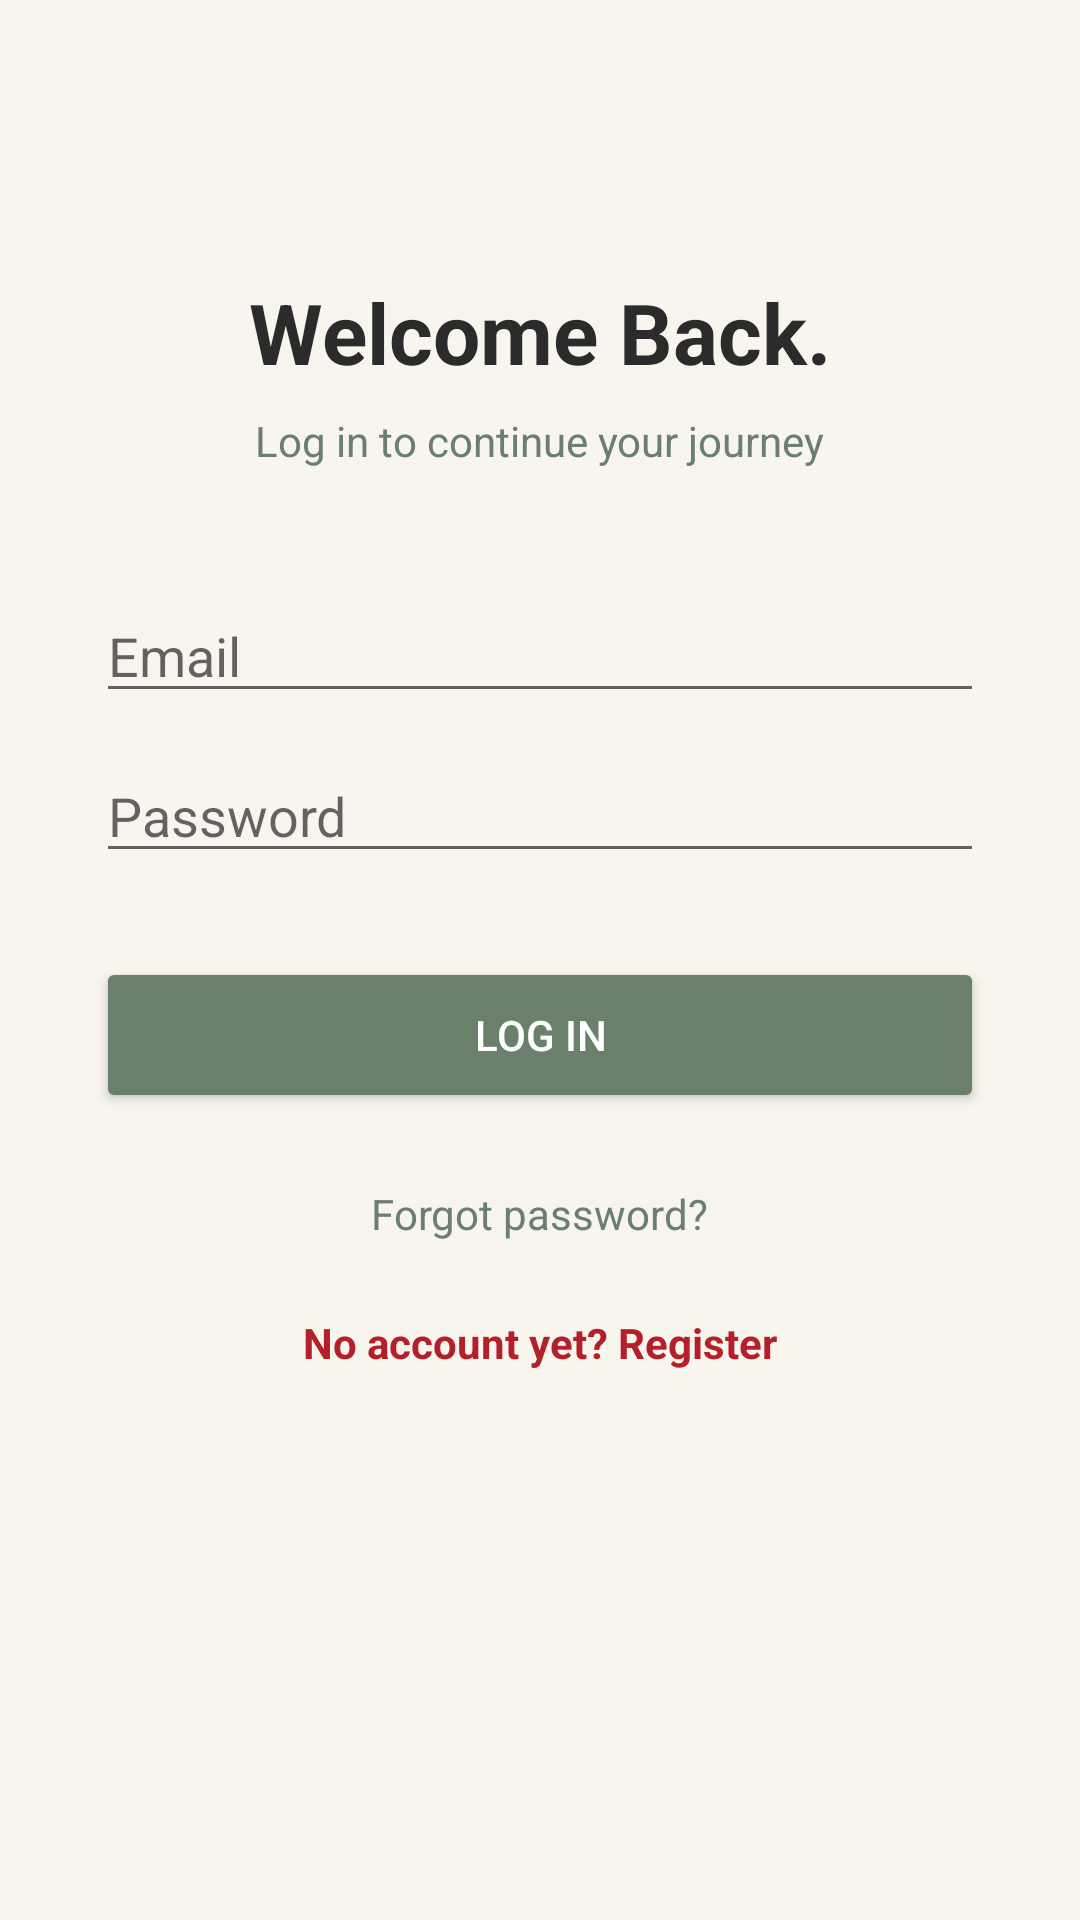

Produce the Android XML layout that renders to this screen, including the resource entries it uses.
<!-- AndroidManifest.xml: application theme Theme.TreePlanting -->
<!-- res/layout/activity_login.xml -->
<?xml version="1.0" encoding="utf-8"?>
<ScrollView xmlns:android="http://schemas.android.com/apk/res/android"
    android:layout_width="match_parent" android:layout_height="match_parent"
    android:background="#F7F5EE" android:fillViewport="true">
    <LinearLayout
        android:layout_width="match_parent" android:layout_height="wrap_content"
        android:orientation="vertical" android:gravity="center_horizontal"
        android:padding="32dp">
        <TextView android:layout_width="wrap_content" android:layout_height="wrap_content"
            android:layout_marginTop="60dp" android:text="Welcome Back."
            android:textColor="#2B2B2B" android:textSize="28sp" android:textStyle="bold" />
        <TextView android:layout_width="wrap_content" android:layout_height="wrap_content"
            android:layout_marginTop="8dp" android:text="Log in to continue your journey"
            android:textColor="#6B806B" android:textSize="14sp" />
        <EditText android:id="@+id/etEmail"
            android:layout_width="match_parent" android:layout_height="wrap_content"
            android:layout_marginTop="40dp" android:hint="Email"
            android:inputType="textEmailAddress" />
        <EditText android:id="@+id/etPassword"
            android:layout_width="match_parent" android:layout_height="wrap_content"
            android:layout_marginTop="12dp" android:hint="Password"
            android:inputType="textPassword" />
        <Button android:id="@+id/btnLogin"
            android:layout_width="match_parent" android:layout_height="52dp"
            android:layout_marginTop="28dp" android:backgroundTint="#6B806B"
            android:text="LOG IN" android:textColor="#FFFFFF" />
        <TextView android:id="@+id/tvForgot"
            android:layout_width="wrap_content" android:layout_height="wrap_content"
            android:layout_marginTop="16dp" android:padding="8dp"
            android:text="Forgot password?" android:textColor="#6B806B" />
        <TextView android:id="@+id/tvGoRegister"
            android:layout_width="wrap_content" android:layout_height="wrap_content"
            android:layout_marginTop="8dp" android:padding="8dp"
            android:text="No account yet? Register"
            android:textColor="#B3202A" android:textStyle="bold" />
    </LinearLayout>
</ScrollView>
<!-- resources referenced by this layout -->
<resources>
  <style name="Theme.TreePlanting" parent="Theme.MaterialComponents.Light.NoActionBar">
          <item name="colorPrimary">#6B806B</item>
          <item name="colorOnPrimary">#FFFFFF</item>
          <item name="android:statusBarColor">#F7F5EE</item>
          <item name="android:windowLightStatusBar">true</item>
      </style>
</resources>
